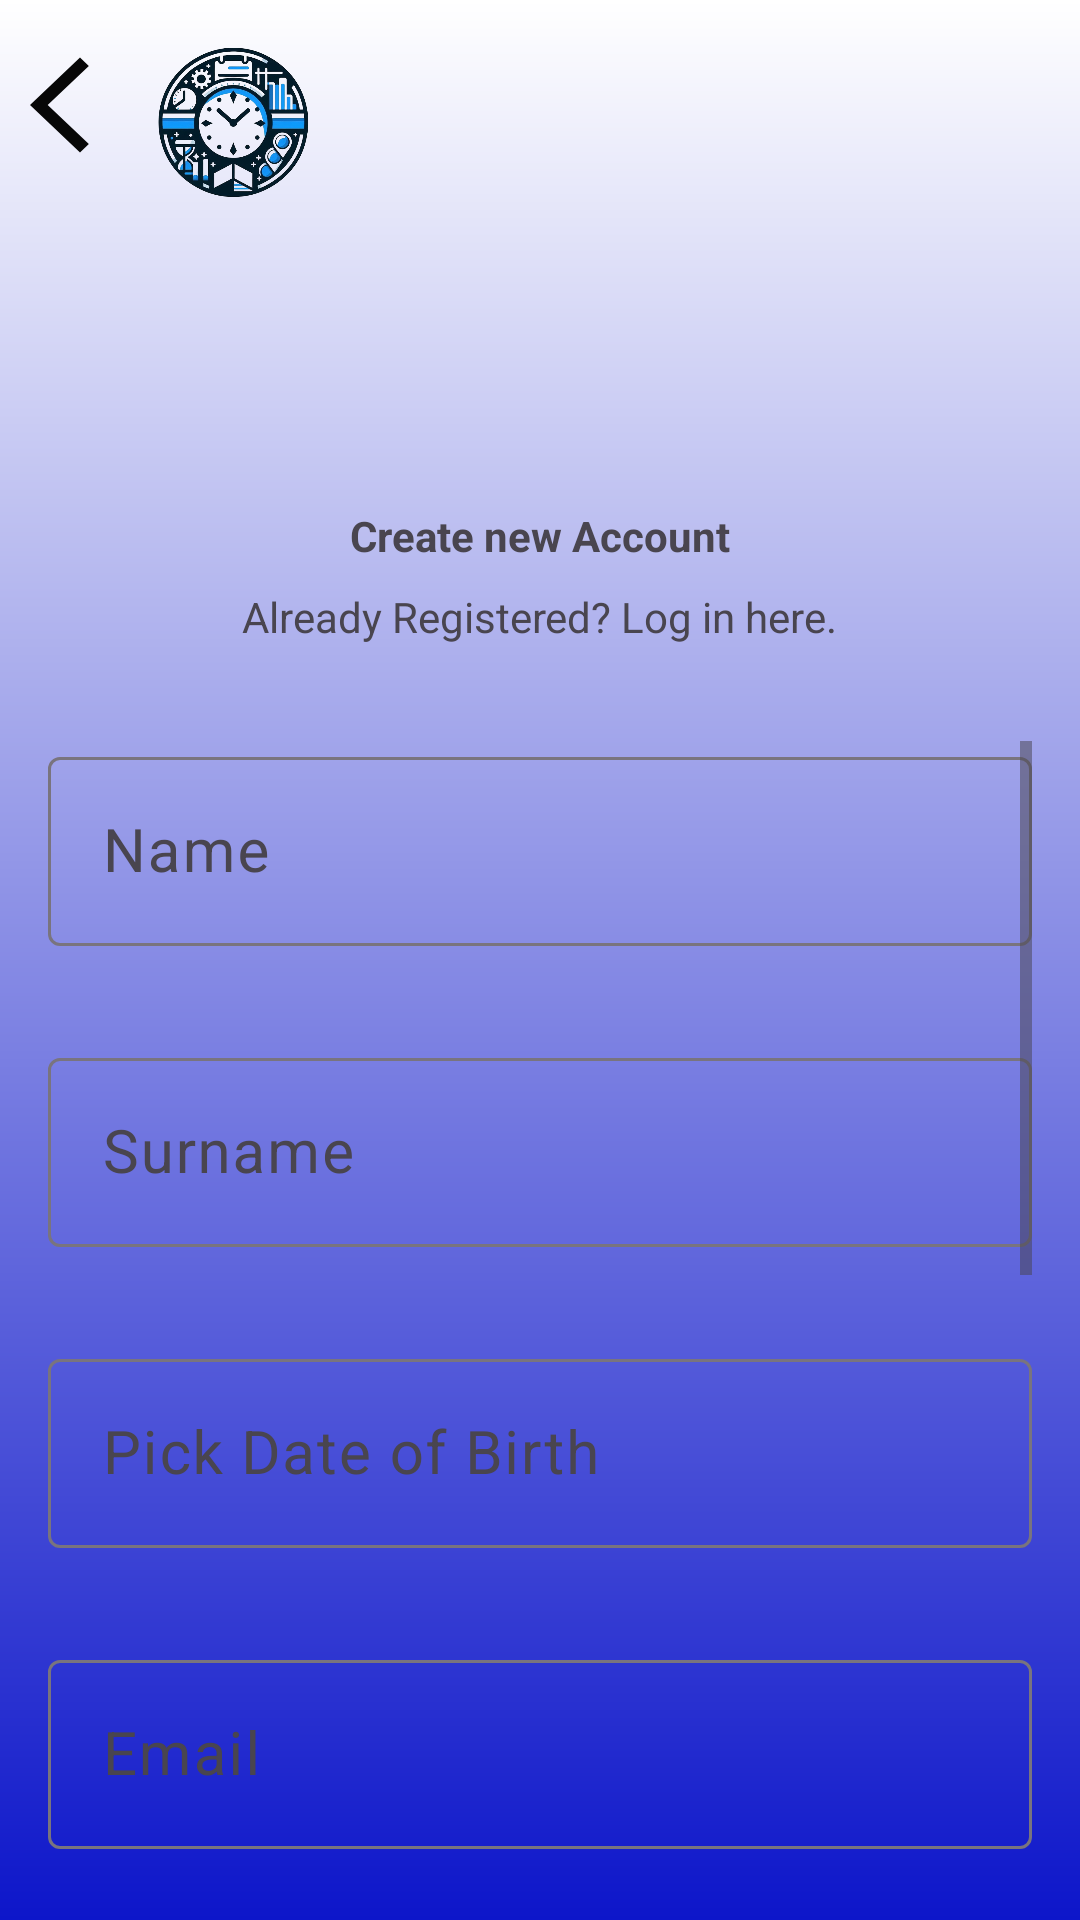

Reconstruct the res/layout file that produces this screen, plus the resources it refers to.
<!-- AndroidManifest.xml: application theme Theme.TimeVision_Application -->
<!-- res/layout/activity_register.xml -->
<RelativeLayout xmlns:android="http://schemas.android.com/apk/res/android"
    xmlns:app="http://schemas.android.com/apk/res-auto"
    android:id="@+id/register_main"
    android:layout_width="match_parent"
    android:layout_height="match_parent"
    android:background="@drawable/login_background">

    <Button
        android:id="@+id/backButton"
        android:layout_width="40dp"
        android:layout_height="38dp"
        android:layout_alignParentStart="true"
        android:layout_marginStart="0dp"
        android:layout_marginTop="16dp"
        android:background="@drawable/ic_back_arrow"
        android:onClick="onBackPressed" />

    <ImageView
        android:id="@+id/logo"
        android:layout_width="60dp"
        android:layout_height="50dp"
        android:layout_alignTop="@+id/backButton"
        android:layout_marginStart="8dp"
        android:layout_toEndOf="@+id/backButton"
        android:src="@drawable/ic_time_vision_logo_remove" />

    <ImageView
        android:id="@+id/accountIcon"
        android:layout_width="wrap_content"
        android:layout_height="87dp"
        android:layout_below="@id/logo"
        android:layout_centerHorizontal="true"
        android:layout_marginTop="8dp"
        android:src="@drawable/icon_account_circle" />

    <TextView
        android:id="@+id/title"
        android:layout_width="wrap_content"
        android:layout_height="wrap_content"
        android:layout_below="@id/accountIcon"
        android:layout_centerHorizontal="true"
        android:layout_marginTop="8dp"
        android:text="Create new Account"
        android:textStyle="bold" />

    <TextView
        android:id="@+id/subtitle"
        android:layout_width="wrap_content"
        android:layout_height="wrap_content"
        android:layout_below="@id/title"
        android:layout_centerHorizontal="true"
        android:layout_marginTop="8dp"
        android:text="Already Registered? Log in here." />

    <LinearLayout
        android:id="@+id/inputContainer"
        android:layout_width="match_parent"
        android:layout_height="wrap_content"
        android:layout_below="@id/subtitle"
        android:layout_marginTop="16dp"
        android:orientation="vertical"
        android:padding="16dp">

        <ScrollView
            android:layout_width="match_parent"
            android:layout_height="match_parent">

            <LinearLayout
                android:layout_width="match_parent"
                android:layout_height="wrap_content"
                android:orientation="vertical">

                <com.google.android.material.textfield.TextInputLayout
                    android:layout_width="match_parent"
                    android:layout_height="wrap_content">

                    <com.google.android.material.textfield.TextInputEditText
                        android:id="@+id/nameInput"
                        android:layout_width="match_parent"
                        android:layout_height="wrap_content"
                        android:layout_marginTop="32dp"
                        android:background="@drawable/rounded_corner"
                        android:hint="Name"
                        android:inputType="text"
                        android:padding="18dp"
                        android:textColor="@color/white"
                        android:textColorHint="@color/white"
                        android:textSize="20sp" />

                </com.google.android.material.textfield.TextInputLayout>

                <com.google.android.material.textfield.TextInputLayout
                    android:layout_width="match_parent"
                    android:layout_height="wrap_content"
                    android:layout_marginTop="32dp">

                    <com.google.android.material.textfield.TextInputEditText
                        android:id="@+id/surnameInput"
                        android:layout_width="match_parent"
                        android:layout_height="wrap_content"
                        android:background="@drawable/rounded_corner"
                        android:hint="Surname"
                        android:inputType="text"
                        android:padding="18dp"
                        android:textColor="@color/white"
                        android:textColorHint="@color/white"
                        android:textSize="20sp" />

                </com.google.android.material.textfield.TextInputLayout>


                <com.google.android.material.textfield.TextInputLayout
                    android:id="@+id/dateOfBirthInputLayout"
                    android:layout_width="match_parent"
                    android:layout_height="wrap_content"
                    android:layout_marginTop="32dp">

                    <com.google.android.material.textfield.TextInputEditText
                        android:id="@+id/dateOfBirthInput"
                        android:layout_width="match_parent"
                        android:layout_height="wrap_content"
                        android:background="@drawable/rounded_corner"
                        android:hint="Pick Date of Birth"
                        android:padding="18dp"
                        android:textColor="@color/white"
                        android:textColorHint="@color/white"
                        android:textSize="20sp"
                        android:clickable="false"
                        android:focusable="false" />

                </com.google.android.material.textfield.TextInputLayout>

                <com.google.android.material.textfield.TextInputLayout
                    android:layout_width="match_parent"
                    android:layout_height="wrap_content"
                    android:layout_marginTop="32dp">

                    <com.google.android.material.textfield.TextInputEditText

                        android:id="@+id/emailInput"
                        android:layout_width="match_parent"
                        android:layout_height="wrap_content"
                        android:background="@drawable/rounded_corner"
                        android:hint="Email"
                        android:inputType="textEmailAddress"
                        android:padding="18dp"
                        android:textColor="@color/white"
                        android:textColorHint="@color/white"
                        android:textSize="20sp" />

                </com.google.android.material.textfield.TextInputLayout>

                <com.google.android.material.textfield.TextInputLayout
                    android:layout_width="match_parent"
                    android:layout_height="wrap_content"
                    android:layout_marginTop="32dp">

                    <com.google.android.material.textfield.TextInputEditText

                        android:id="@+id/usernameInput"
                        android:layout_width="match_parent"
                        android:layout_height="wrap_content"
                        android:background="@drawable/rounded_corner"
                        android:hint="Username"
                        android:inputType="text"
                        android:padding="18dp"
                        android:textColor="@color/white"
                        android:textColorHint="@color/white"
                        android:textSize="20sp" />

                </com.google.android.material.textfield.TextInputLayout>

                <com.google.android.material.textfield.TextInputLayout
                    android:layout_width="match_parent"
                    android:layout_height="wrap_content"
                    app:passwordToggleEnabled="true"
                    android:layout_marginTop="32dp">

                    <com.google.android.material.textfield.TextInputEditText

                        android:id="@+id/passwordInput"
                        android:layout_width="match_parent"
                        android:layout_height="wrap_content"
                        android:background="@drawable/rounded_corner"
                        android:hint="Password"
                        android:inputType="textPassword"
                        android:padding="18dp"
                        android:textColor="@color/white"
                        android:textColorHint="@color/white"
                        android:textSize="20sp" />

                </com.google.android.material.textfield.TextInputLayout>

                <com.google.android.material.textfield.TextInputLayout
                    android:layout_width="match_parent"
                    android:layout_height="wrap_content"
                    app:passwordToggleEnabled="true"
                    android:layout_marginTop="32dp">

                    <com.google.android.material.textfield.TextInputEditText

                        android:id="@+id/confirmpasswordInput"
                        android:layout_width="match_parent"
                        android:layout_height="wrap_content"
                        android:background="@drawable/rounded_corner"
                        android:hint="Confirm Password"
                        android:inputType="textPassword"
                        android:padding="18dp"
                        android:textColor="@color/white"
                        android:textColorHint="@color/white"
                        android:textSize="20sp" />

                </com.google.android.material.textfield.TextInputLayout>


                <Button
                    android:id="@+id/signUpBtn"
                    android:layout_width="match_parent"
                    android:layout_height="wrap_content"
                    android:layout_marginTop="16dp"
                    android:layout_marginBottom="16dp"
                    android:text="Sign up" />

                <Button
                    android:id="@+id/loginBtn"
                    android:layout_width="match_parent"
                    android:layout_height="wrap_content"
                    android:text="Login" />
            </LinearLayout>
        </ScrollView>
    </LinearLayout>
</RelativeLayout>
<!-- resources referenced by this layout -->
<resources>
  <!-- drawable ic_back_arrow (drawable) -->
  <vector xmlns:android="http://schemas.android.com/apk/res/android" android:height="24dp" android:tint="#070707" android:viewportHeight="24" android:viewportWidth="24" android:width="24dp">
        
      <path android:fillColor="@android:color/white" android:pathData="M17.77,3.77l-1.77,-1.77l-10,10l10,10l1.77,-1.77l-8.23,-8.23z"/>
      
  </vector>
  <!-- drawable ic_time_vision_logo_remove: png bitmap (drawable, 299956 bytes) -->
  <!-- drawable login_background (drawable) -->
  <?xml version="1.0" encoding="utf-8"?>
  <shape xmlns:android="http://schemas.android.com/apk/res/android">
  <gradient android:type="linear" android:angle="90"
      android:startColor="#0D16CA" android:endColor="#FFFFFF"/>
  </shape>
  <style name="Theme.TimeVision_Application" parent="Base.Theme.TimeVision_Application" />
  <style name="Base.Theme.TimeVision_Application" parent="Theme.Material3.DayNight.NoActionBar">
          
      </style>
  <!-- not gathered from this repository: default colours our renderer supplied (Android Studio template values) -->
  <color name="white">#FFFFFFFF</color>
</resources>
